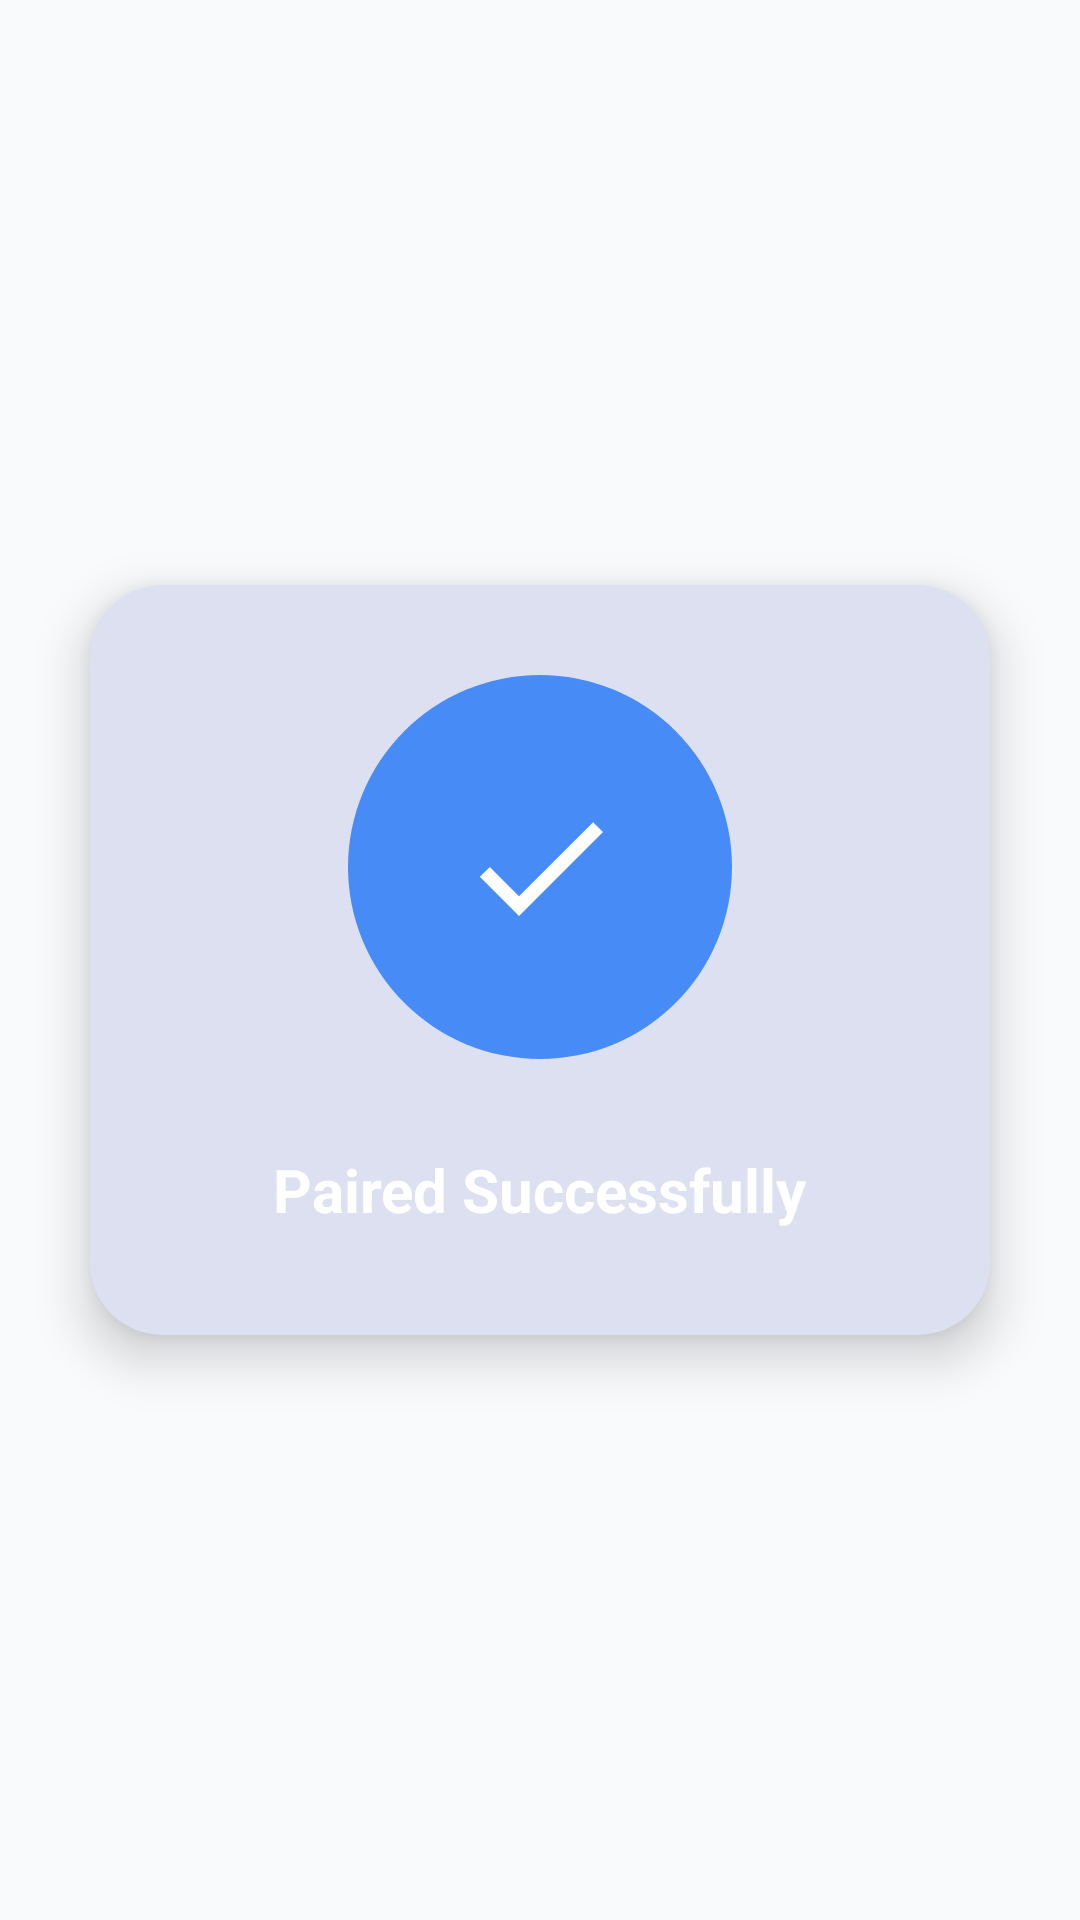

Produce the Android XML layout that renders to this screen, including the resource entries it uses.
<!-- AndroidManifest.xml: application theme AppTheme -->
<!-- res/layout/dialog_pairing_success.xml -->
<?xml version="1.0" encoding="utf-8"?>
<FrameLayout xmlns:android="http://schemas.android.com/apk/res/android"
    xmlns:app="http://schemas.android.com/apk/res-auto"
    android:layout_width="match_parent"
    android:layout_height="match_parent"
    android:clickable="true"
    android:focusable="true">

    <com.google.android.material.card.MaterialCardView
        android:id="@+id/successCard"
        android:layout_width="300dp"
        android:layout_height="250dp"
        android:layout_gravity="center"
        android:layout_marginHorizontal="28dp"
        android:padding="24dp"
        android:maxWidth="620dp"
        app:cardCornerRadius="24dp"
        app:cardElevation="10dp"
        app:strokeColor="@android:color/transparent"
        app:strokeWidth="0dp">

        <LinearLayout
            android:layout_width="300dp"
            android:layout_height="300dp"
            android:orientation="vertical"
            android:gravity="center_horizontal">

            <FrameLayout
                android:id="@+id/successCircle"
                android:layout_width="128dp"
                android:layout_height="128dp"
                android:layout_marginTop="30dp"
                android:background="@drawable/bg_success_circle">

                <ImageView
                    android:id="@+id/ivCheck"
                    android:layout_width="56dp"
                    android:layout_height="56dp"
                    android:layout_gravity="center"

                    android:src="@drawable/ic_check_white"
                    android:contentDescription="@string/success" />
            </FrameLayout>

            <TextView
                android:id="@+id/tvTitle"
                android:layout_width="wrap_content"
                android:layout_height="wrap_content"
                android:layout_marginTop="30dp"
                android:accessibilityHeading="true"
                android:text="@string/pairing_successfully"
                android:textColor="#ffffff"
                android:textSize="20sp"
                android:textStyle="bold" />
        </LinearLayout>
    </com.google.android.material.card.MaterialCardView>
</FrameLayout>
<!-- resources referenced by this layout -->
<resources>
  <!-- drawable bg_success_circle (drawable) -->
  <shape xmlns:android="http://schemas.android.com/apk/res/android" android:shape="oval">
      <size android:width="128dp" android:height="128dp"/>
      <solid android:color="#478CF6"/> 
  </shape>
  <!-- drawable ic_check_white (drawable) -->
  <vector xmlns:android="http://schemas.android.com/apk/res/android"
      android:width="24dp" android:height="24dp" android:viewportWidth="24"
      android:viewportHeight="24">
      <path
          android:fillColor="#FFFFFF"
          android:pathData="M9,16.17L4.83,12l-1.42,1.41L9,19 21,7l-1.41,-1.41z"/>
  </vector>
  <string name="pairing_successfully">Paired Successfully</string>
  <string name="success">Success</string>
  <style name="AppTheme" parent="Theme.Material3.DayNight.NoActionBar">
          
          <item name="android:windowBackground">@color/background</item>
          <item name="android:textColorPrimary">@color/text_primary</item>
          <item name="android:textColorSecondary">@color/text_secondary</item>
          <item name="colorPrimary">@color/blue</item>
          <item name="colorPrimaryVariant">@color/blue_dark</item>
          <item name="colorOnPrimary">@color/white</item>
      </style>
  <color name="background">#F9FAFB</color>
  <color name="text_primary">#000000</color>
  <color name="text_secondary">#666666</color>
  <color name="blue">#004A99</color>
  <color name="blue_dark">#002F6C</color>
  <color name="white">#FFFFFF</color>
</resources>
